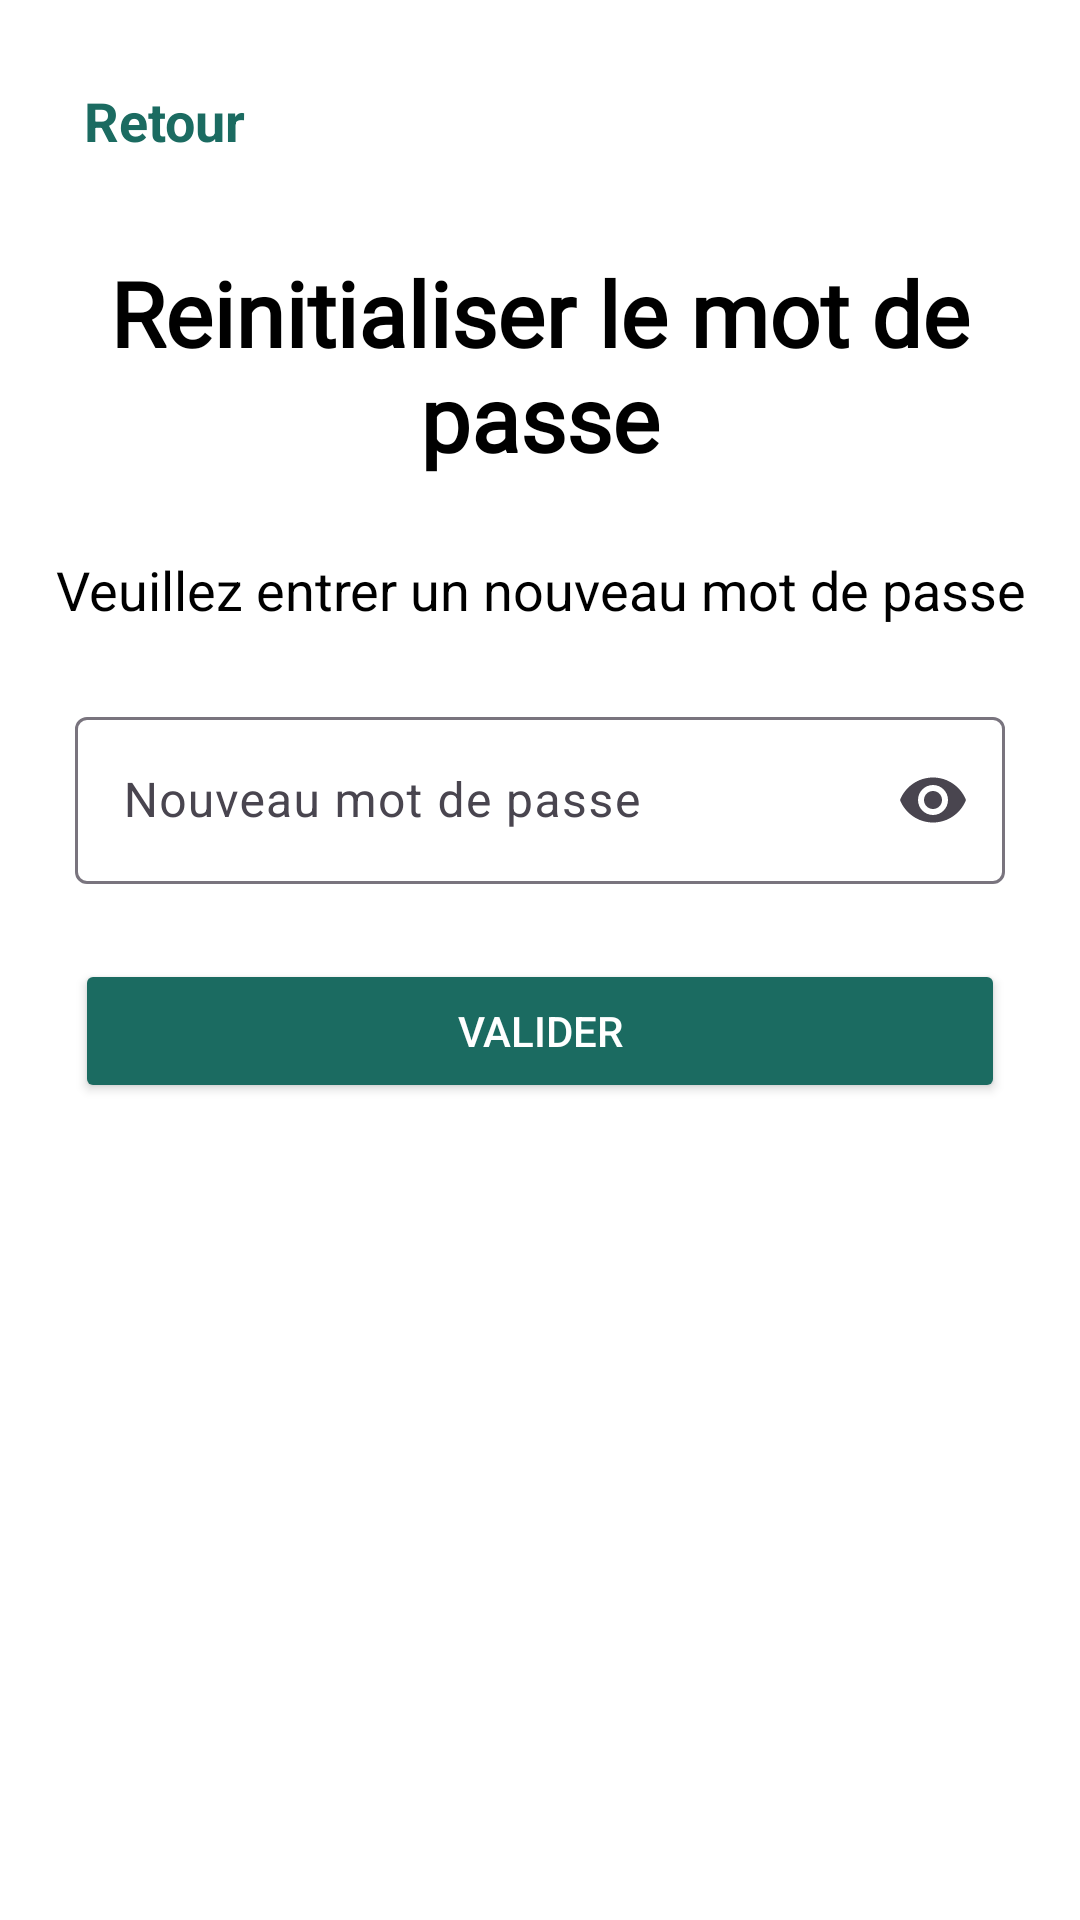

Android layout source for this screen:
<!-- AndroidManifest.xml: application theme Theme.OpenMinds -->
<!-- res/layout/activity_reset_password.xml -->
<?xml version="1.0" encoding="utf-8"?>
<ScrollView xmlns:android="http://schemas.android.com/apk/res/android"
    xmlns:app="http://schemas.android.com/apk/res-auto"
    xmlns:tools="http://schemas.android.com/tools"
    android:id="@+id/main"
    android:layout_width="match_parent"
    android:layout_height="match_parent"
    android:background="@color/white"
    android:fillViewport="true"
    tools:context=".loginLoout.ResetPassword">

    <LinearLayout
        android:layout_width="match_parent"
        android:layout_height="wrap_content"
        android:orientation="vertical">

        <TextView
            android:layout_width="wrap_content"
            android:layout_height="48dp"
            android:layout_marginStart="16dp"
            android:layout_marginTop="16dp"
            android:background="?attr/selectableItemBackground"
            android:clickable="true"
            android:focusable="true"
            android:gravity="center_vertical"
            android:minHeight="48dp"
            android:onClick="back"
            android:padding="12dp"
            android:text="@string/back"
            android:textColor="@color/purple"
            android:textSize="@dimen/default_text_size"
            android:textStyle="bold" />

        <TextView
            android:layout_width="match_parent"
            android:layout_height="wrap_content"
            android:layout_marginTop="20dp"
            android:fontFamily="@font/nunito"
            android:gravity="center_horizontal"
            android:text="@string/reset_password"
            android:textColor="@color/black"
            android:textSize="30sp"
            android:textStyle="bold" />

        <TextView
            android:layout_width="match_parent"
            android:layout_height="wrap_content"
            android:layout_marginTop="25dp"
            android:gravity="center"
            android:text="@string/enter_new_password"
            android:textColor="@color/black"
            android:textSize="@dimen/default_text_size" />

        <com.google.android.material.textfield.TextInputLayout
            android:layout_width="match_parent"
            android:layout_height="wrap_content"
            android:layout_marginStart="25dp"
            android:layout_marginTop="25dp"
            android:layout_marginEnd="25dp"
            android:hint="@string/new_password"
            app:endIconMode="password_toggle">

            <com.google.android.material.textfield.TextInputEditText
                android:id="@+id/validationCodeEdit"
                android:layout_width="match_parent"
                android:layout_height="wrap_content"
                android:autofillHints="newPassword"
                android:importantForAccessibility="yes"
                android:inputType="textPassword"
                android:minHeight="48dp"
                android:textColor="@color/black" />
        </com.google.android.material.textfield.TextInputLayout>

        <Button
            android:id="@+id/button2"
            android:layout_width="match_parent"
            android:layout_height="wrap_content"
            android:layout_margin="25dp"
            android:minHeight="48dp"
            android:onClick="valider"
            android:text="@string/valider"
            android:textColor="@color/white"
            app:backgroundTint="@color/purple" />

    </LinearLayout>
</ScrollView>
<!-- resources referenced by this layout -->
<resources>
  <color name="black">#000000</color>
  <color name="purple">#1B6B61</color>
  <color name="white">#FFFFFF</color>
  <dimen name="default_text_size">18sp</dimen>
  <string name="back">Retour</string>
  <string name="enter_new_password">Veuillez entrer un nouveau mot de passe</string>
  <string name="new_password">Nouveau mot de passe</string>
  <string name="reset_password">Reinitialiser le mot de passe</string>
  <string name="valider">Valider</string>
  <style name="Theme.OpenMinds" parent="Base.Theme.OpenMinds" />
  <style name="Base.Theme.OpenMinds" parent="Theme.Material3.DayNight.NoActionBar">
          <item name="colorPrimary">@color/primary</item>
          <item name="colorPrimaryVariant">@color/primary_variant</item>
          <item name="colorOnPrimary">@color/on_primary</item>
          <item name="colorSecondary">@color/secondary</item>
          <item name="colorSecondaryVariant">@color/secondary_variant</item>
          <item name="colorOnSecondary">@color/on_secondary</item>
          <item name="android:colorBackground">@color/background</item>
          <item name="colorSurface">@color/surface</item>
          <item name="colorOnSurface">@color/on_surface</item>
          <item name="android:statusBarColor">@color/primary</item>
          <item name="android:navigationBarColor">@color/surface</item>
          <item name="android:windowLightNavigationBar" tools:targetApi="o_mr1">true</item>
      </style>
  <color name="primary">#1B6B61</color>
  <color name="primary_variant">#14524A</color>
  <color name="on_primary">#FFFFFF</color>
  <color name="secondary">#D4845A</color>
  <color name="secondary_variant">#C2734A</color>
  <color name="on_secondary">#FFFFFF</color>
  <color name="background">#F8FAFA</color>
  <color name="surface">#FFFFFF</color>
  <color name="on_surface">#1A1C1C</color>
</resources>
